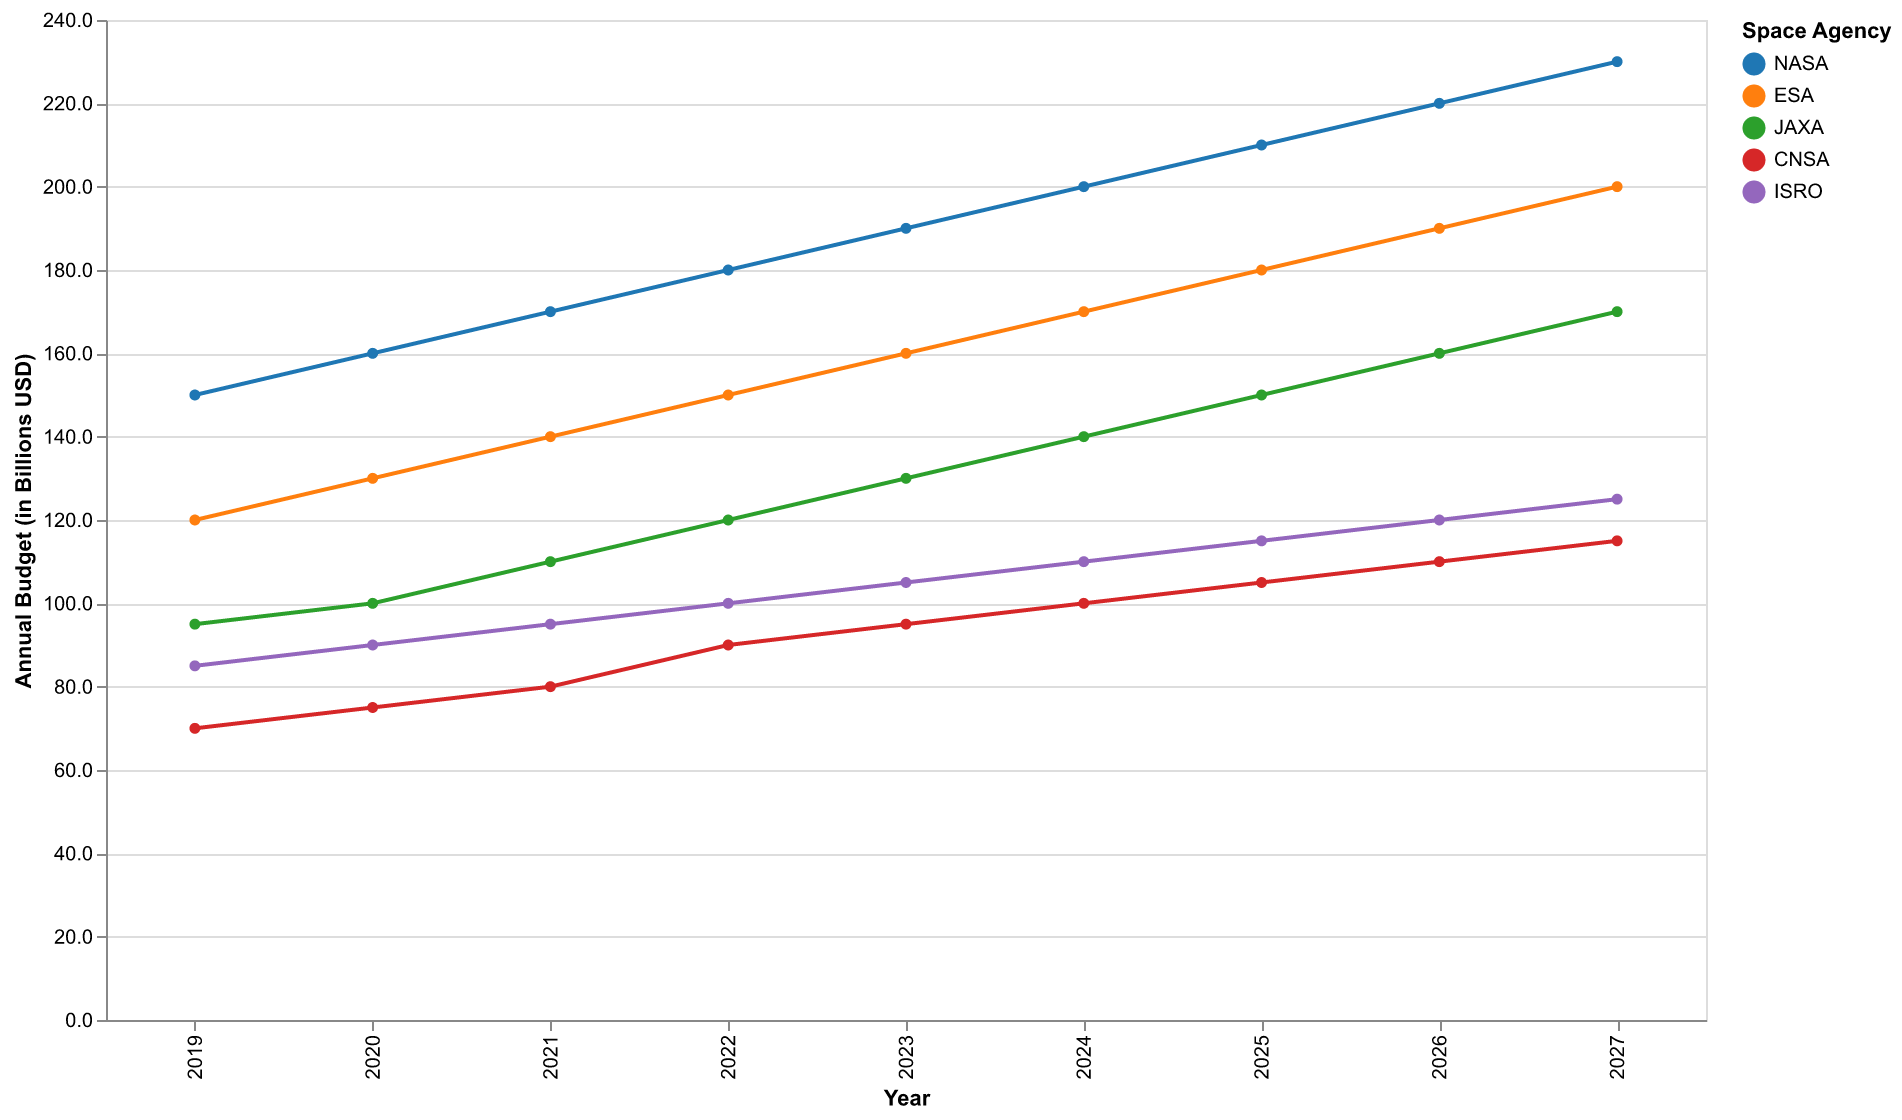

The file beside this chart, header and first rows:
Year, NASA, ESA, JAXA, CNSA, ISRO
2019, 150, 120, 95, 70, 85
2020, 160, 130, 100, 75, 90
2021, 170, 140, 110, 80, 95
2022, 180, 150, 120, 90, 100
2023, 190, 160, 130, 95, 105
2024, 200, 170, 140, 100, 110
2025, 210, 180, 150, 105, 115
2026, 220, 190, 160, 110, 120
2027, 230, 200, 170, 115, 125
